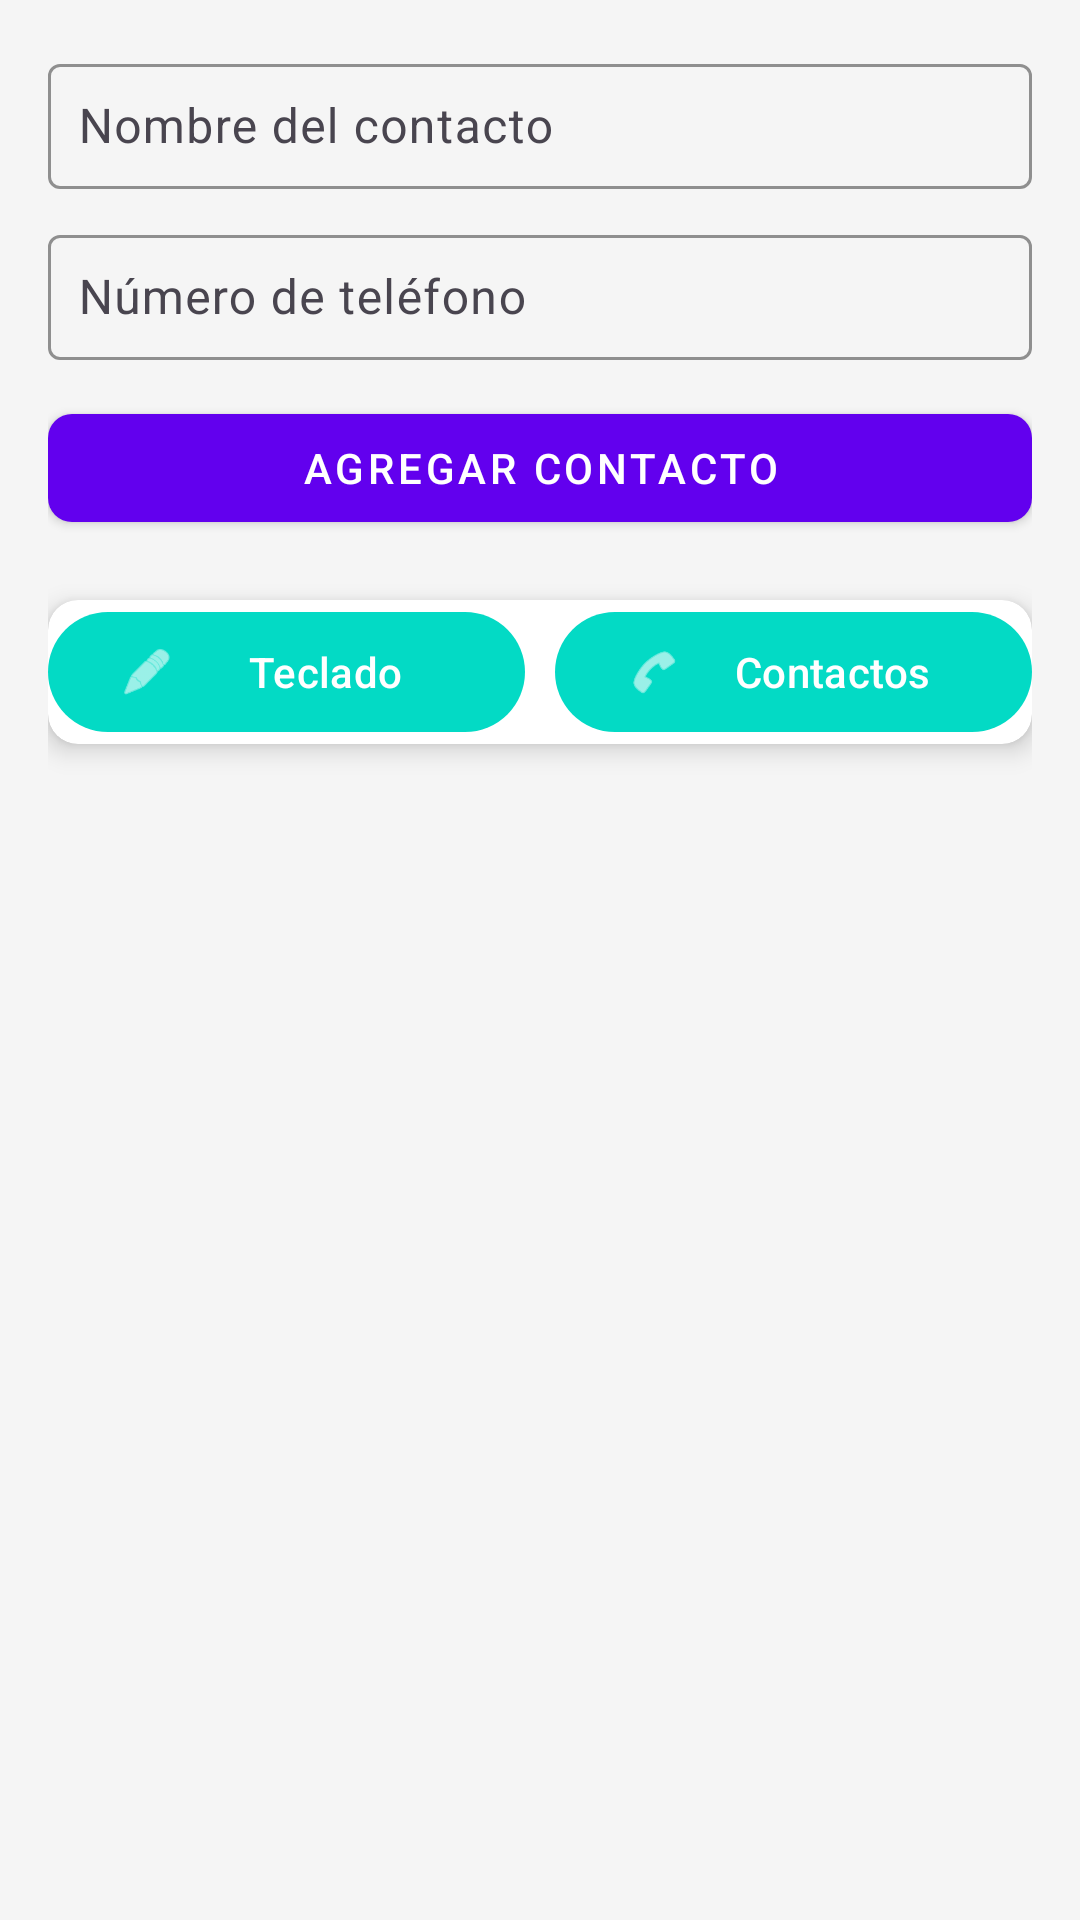

Here is an Android app screen rendered from its layout file. Give the layout XML and the strings, colors and styles it references.
<!-- AndroidManifest.xml: application theme Theme.Registrocontacto -->
<!-- res/layout/elimnar.xml -->
<?xml version="1.0" encoding="utf-8"?>
<LinearLayout xmlns:android="http://schemas.android.com/apk/res/android"
    xmlns:app="http://schemas.android.com/apk/res-auto"
    android:layout_width="match_parent"
    android:layout_height="match_parent"
    android:orientation="vertical"
    android:padding="16dp"
    android:background="@color/background"
    android:gravity="center_horizontal">

    
    <com.google.android.material.textfield.TextInputLayout
        android:layout_width="match_parent"
        android:layout_height="wrap_content"
        android:hint="Nombre del contacto"
        app:boxStrokeColor="@color/primary">

        <com.google.android.material.textfield.TextInputEditText
            android:id="@+id/etNombre"
            android:layout_width="match_parent"
            android:layout_height="wrap_content"
            android:padding="10dp"/>
    </com.google.android.material.textfield.TextInputLayout>

    <com.google.android.material.textfield.TextInputLayout
        android:layout_width="match_parent"
        android:layout_height="wrap_content"
        android:layout_marginTop="10dp"
        android:hint="Número de teléfono"
        app:boxStrokeColor="@color/primary">

        <com.google.android.material.textfield.TextInputEditText
            android:id="@+id/etTelefono"
            android:layout_width="match_parent"
            android:layout_height="wrap_content"
            android:inputType="phone"
            android:padding="10dp"/>
    </com.google.android.material.textfield.TextInputLayout>

    
    <com.google.android.material.button.MaterialButton
        android:id="@+id/btnAgregar"
        style="@style/Widget.MaterialComponents.Button"
        android:layout_width="match_parent"
        android:layout_height="wrap_content"
        android:text="Agregar Contacto"
        android:layout_marginTop="12dp"
        app:cornerRadius="8dp"
        app:backgroundTint="@color/primary"
        android:textColor="@android:color/white"/>

    
    <androidx.cardview.widget.CardView
        android:layout_width="match_parent"
        android:layout_height="wrap_content"
        android:layout_marginTop="20dp"
        app:cardCornerRadius="10dp"
        app:cardElevation="5dp"
        android:background="@android:color/white"
        android:padding="10dp">

        <LinearLayout
            android:layout_width="match_parent"
            android:layout_height="wrap_content"
            android:orientation="horizontal"
            android:gravity="center">

            <com.google.android.material.button.MaterialButton
                android:id="@+id/btnTeclado"
                android:layout_width="0dp"
                android:layout_weight="1"
                android:layout_height="wrap_content"
                android:text="Teclado"
                app:icon="@android:drawable/ic_menu_edit"
                app:backgroundTint="@color/secondary"
                android:textColor="@android:color/white"/>

            <View
                android:layout_width="10dp"
                android:layout_height="match_parent"/>

            <com.google.android.material.button.MaterialButton
                android:id="@+id/btnContactos"
                android:layout_width="0dp"
                android:layout_weight="1"
                android:layout_height="wrap_content"
                android:text="Contactos"
                app:icon="@android:drawable/ic_menu_call"
                app:backgroundTint="@color/secondary"
                android:textColor="@android:color/white"/>
        </LinearLayout>
    </androidx.cardview.widget.CardView>

    
    <LinearLayout
        android:id="@+id/seccionContactos"
        android:layout_width="match_parent"
        android:layout_height="match_parent"
        android:orientation="vertical"
        android:background="#CC000000"
        android:gravity="center"
        android:visibility="gone"
        android:padding="20dp">

        <androidx.cardview.widget.CardView
            android:layout_width="match_parent"
            android:layout_height="wrap_content"
            android:padding="16dp"
            android:background="@android:color/white"
            app:cardCornerRadius="10dp"
            app:cardElevation="10dp">

            <LinearLayout
                android:layout_width="match_parent"
                android:layout_height="wrap_content"
                android:orientation="vertical">

                <TextView
                    android:layout_width="match_parent"
                    android:layout_height="wrap_content"
                    android:text="Lista de Contactos"
                    android:textSize="18sp"
                    android:textStyle="bold"
                    android:padding="8dp"
                    android:gravity="center"/>

                <androidx.recyclerview.widget.RecyclerView
                    android:id="@+id/recyclerViewContactos"
                    android:layout_width="match_parent"
                    android:layout_height="300dp"
                    android:padding="8dp"/>

                <com.google.android.material.button.MaterialButton
                    android:id="@+id/btnCerrarLista"
                    android:layout_width="match_parent"
                    android:layout_height="wrap_content"
                    android:text="Cerrar"
                    android:textColor="@android:color/white"
                    app:backgroundTint="@color/secondary"
                    android:layout_marginTop="10dp"/>
            </LinearLayout>
        </androidx.cardview.widget.CardView>
    </LinearLayout>

</LinearLayout>
<!-- resources referenced by this layout -->
<resources>
  <color name="background">#F5F5F5</color>
  <color name="primary">#6200EE</color>
  <color name="secondary">#03DAC5</color>
  <style name="Theme.Registrocontacto" parent="Base.Theme.Registrocontacto" />
  <style name="Base.Theme.Registrocontacto" parent="Theme.Material3.DayNight.NoActionBar">
          
          
      </style>
</resources>
